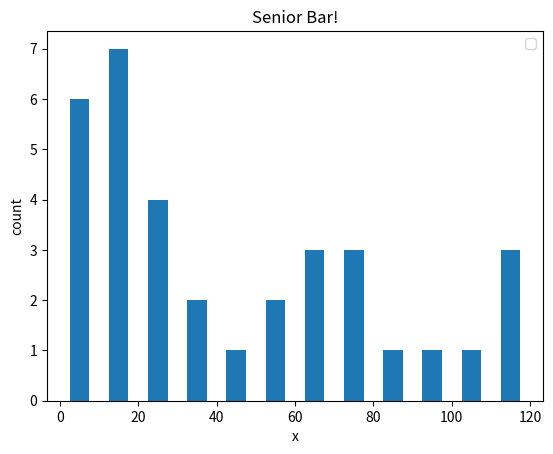

Write the Python code that produced this figure.
#!/usr/bin/env python3
# -*- coding: utf-8 -*-
#a test for drawing a senior bar
#按照区间段分组

__author__ = 'AlbertS'

import matplotlib.pyplot as plt

all_ages = [1,32,43,54,64,76,23,19,34,21,65,87,12,5,6,2,12,21,72,12,7,12,78,23,91,2,17,63,11,55,120,112,103,110]
segments = [0,10,20,30,40,50,60,70,80,90,100,110,120]

plt.hist(all_ages, segments, histtype='bar', rwidth=0.5)
plt.xlabel('x')
plt.ylabel('count')

plt.title('Senior Bar!')
plt.legend()
plt.show()

